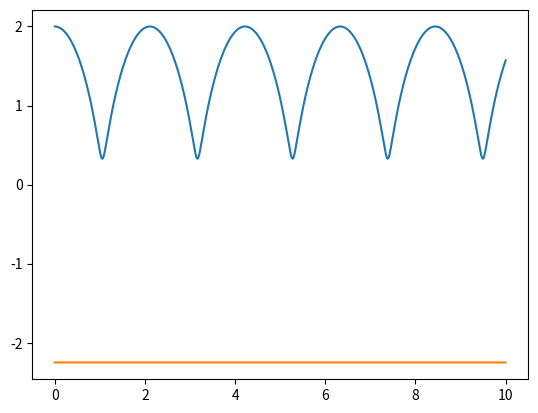

Python code for this plot:
import numpy as np
from math import *
import matplotlib.pyplot as plt


# The acceleration a = F/m  with F = -dV/dx
def acceleration(x):
    return (-1/m)*((10/(x**2)) + (-2*3/(x**3)) + 1)
def potential_energy(x):
    return -10.0/x +3.0/(x**2) + 1.0*x
# initial time
t0 = 0
#final time
tf = 10.0
dt = 0.00001
# set up array for time steps
t = np.arange(t0,tf+dt,dt)
# mass and potential parameters part 2
m = 1.0
V0 = 0.1
d = 0.1
# initial values
v0 = 0.0
x0 = 2.0
x = np.zeros(len(t))
v = np.zeros(len(t))
v[0] = v0
x[0] = x0
# integrate v and x
for i in range(len(t)-1):
    a_i = acceleration(x[i])
    x[i+1] = x[i] + dt*v[i] + 0.5*a_i*(dt**2)
    a_ip1 = acceleration(x[i+1])
    v[i+1] = v[i] + 0.5*dt*(a_i + a_ip1)
plt.plot(t,x)
plt.show()


# now use the arrays of x and v to test energy conservation
# define potential, kinetic and total energies
Ekin = np.zeros(len(t))
Epot = np.zeros(len(t))
Etot = np.zeros(len(t))
Ekin[0] = 0.5*v0*v0/m
Epot[0] = potential_energy(x0)
Etot[0] = Ekin[0]+Epot[0]
ekin = epot =0.0
# set up total energy as function of time
for i in range(1,len(t)):
    ekin = 0.5*v[i]*v[i]/m
    Ekin[i] += ekin
    epot = potential_energy(x[i])
    Epot[i] += epot
    Etot[i] += ekin+epot
plt.plot(t,Etot)
plt.show()

